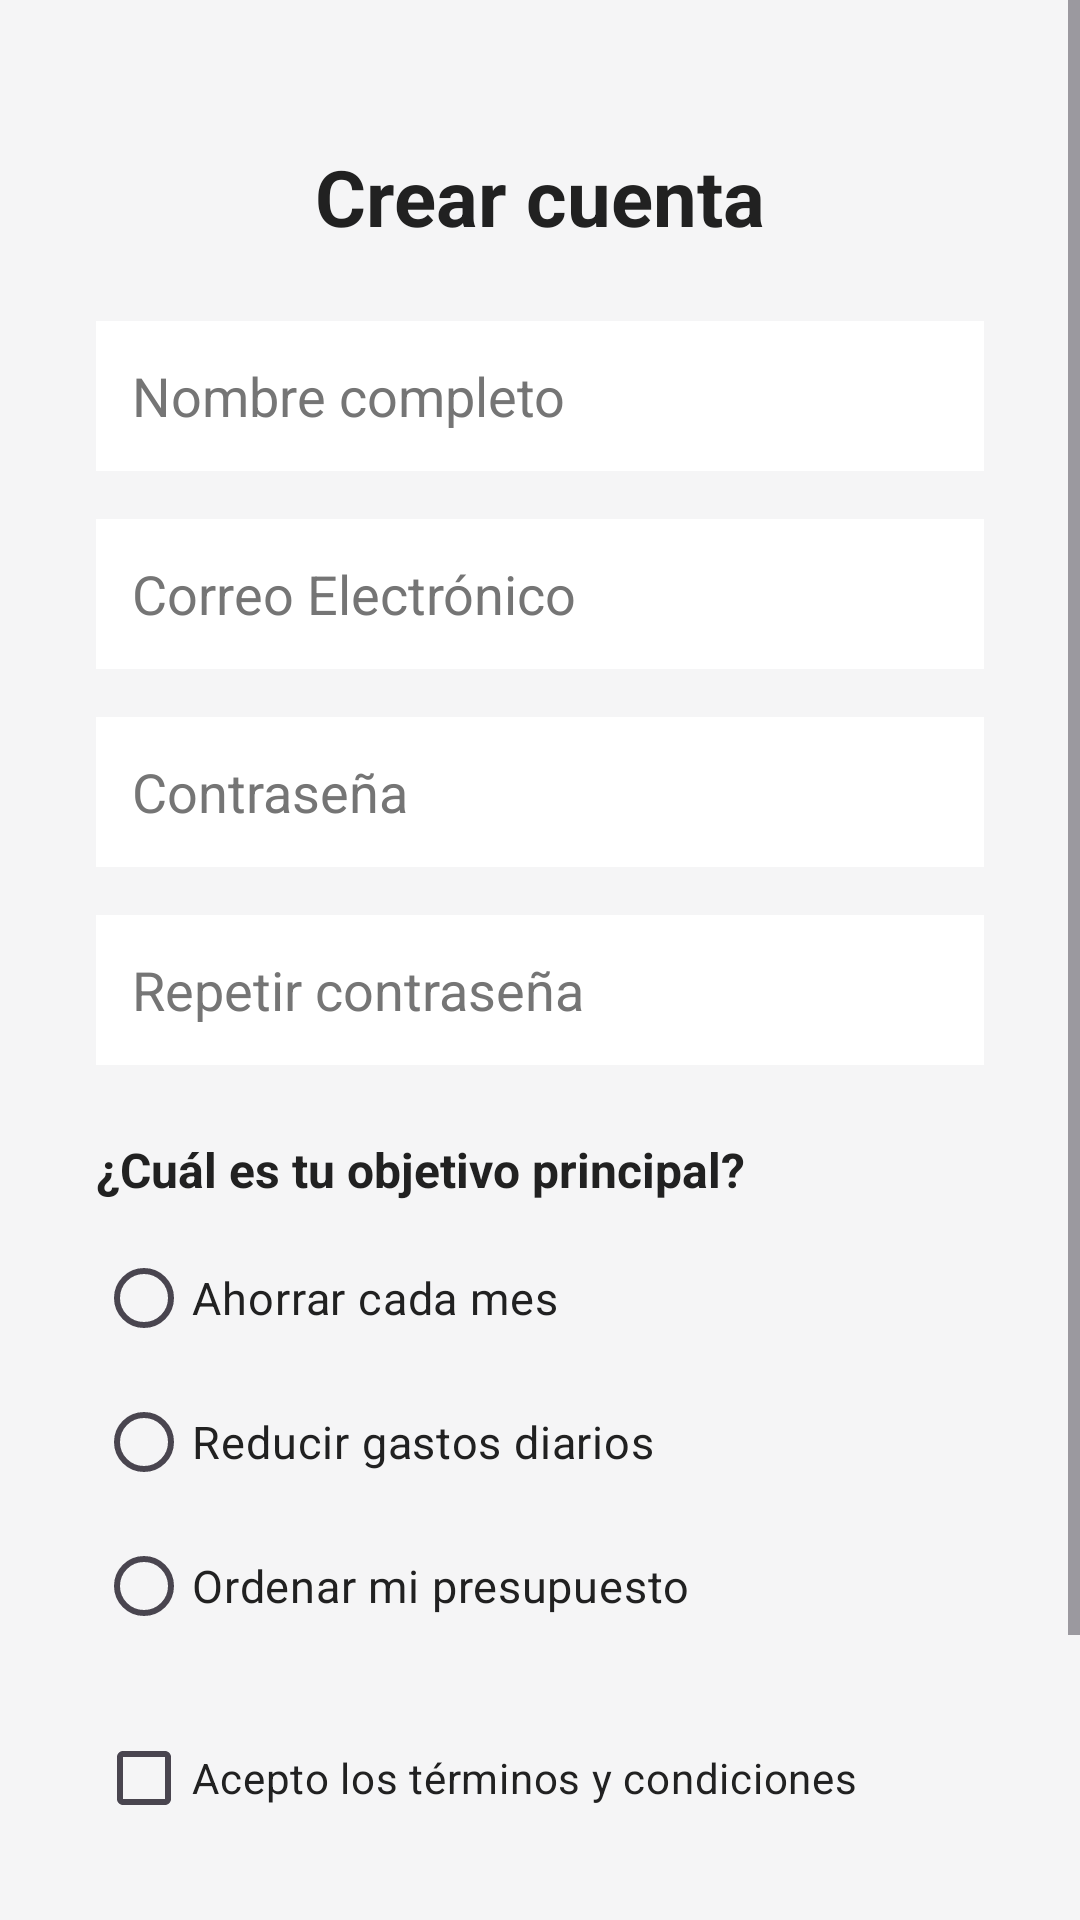

Write the Android layout XML for this screen, with the resource values it uses.
<!-- AndroidManifest.xml: application theme Theme.Control_de_gastos_app -->
<!-- res/layout/activity_registro.xml -->
<?xml version="1.0" encoding="utf-8"?>
<ScrollView xmlns:android="http://schemas.android.com/apk/res/android"
    xmlns:app="http://schemas.android.com/apk/res-auto"
    android:id="@+id/main"
    android:layout_width="match_parent"
    android:layout_height="match_parent"
    android:background="@color/fondo_pantalla"
    android:fillViewport="true">

    <androidx.constraintlayout.widget.ConstraintLayout
        android:layout_width="match_parent"
        android:layout_height="wrap_content"
        android:padding="32dp">

        
        <TextView
            android:id="@+id/txtTituloRegistro"
            android:layout_width="wrap_content"
            android:layout_height="wrap_content"
            android:layout_marginTop="16dp"
            android:text="@string/registro_titulo"
            android:textColor="@color/texto_principal"
            android:textSize="26sp"
            android:textStyle="bold"
            app:layout_constraintEnd_toEndOf="parent"
            app:layout_constraintStart_toStartOf="parent"
            app:layout_constraintTop_toTopOf="parent" />

        
        <EditText
            android:id="@+id/edtNombre"
            android:layout_width="0dp"
            android:layout_height="50dp"
            android:layout_marginTop="24dp"
            android:autofillHints="name"
            android:background="@color/fondo_tarjeta"
            android:hint="@string/hint_nombre"
            android:inputType="textPersonName"
            android:padding="12dp"
            android:textColor="@color/texto_principal"
            android:textColorHint="@color/texto_secundario"
            app:layout_constraintEnd_toEndOf="parent"
            app:layout_constraintStart_toStartOf="parent"
            app:layout_constraintTop_toBottomOf="@+id/txtTituloRegistro"
            app:layout_constraintWidth_max="488dp" />

        
        <EditText
            android:id="@+id/edtCorreoRegistro"
            android:layout_width="0dp"
            android:layout_height="50dp"
            android:layout_marginTop="16dp"
            android:autofillHints="emailAddress"
            android:background="@color/fondo_tarjeta"
            android:hint="@string/hint_correo"
            android:inputType="textEmailAddress"
            android:padding="12dp"
            android:textColor="@color/texto_principal"
            android:textColorHint="@color/texto_secundario"
            app:layout_constraintEnd_toEndOf="parent"
            app:layout_constraintStart_toStartOf="parent"
            app:layout_constraintTop_toBottomOf="@+id/edtNombre"
            app:layout_constraintWidth_max="488dp" />

        
        <EditText
            android:id="@+id/edtContrasenaRegistro"
            android:layout_width="0dp"
            android:layout_height="50dp"
            android:layout_marginTop="16dp"
            android:autofillHints="password"
            android:background="@color/fondo_tarjeta"
            android:hint="@string/hint_contraseña"
            android:inputType="textPassword"
            android:padding="12dp"
            android:textColor="@color/texto_principal"
            android:textColorHint="@color/texto_secundario"
            app:layout_constraintEnd_toEndOf="parent"
            app:layout_constraintStart_toStartOf="parent"
            app:layout_constraintTop_toBottomOf="@+id/edtCorreoRegistro"
            app:layout_constraintWidth_max="488dp" />

        
        <EditText
            android:id="@+id/edtRepetirContrasena"
            android:layout_width="0dp"
            android:layout_height="50dp"
            android:layout_marginTop="16dp"
            android:autofillHints="password"
            android:background="@color/fondo_tarjeta"
            android:hint="@string/hint_repetir_contrasena"
            android:inputType="textPassword"
            android:padding="12dp"
            android:textColor="@color/texto_principal"
            android:textColorHint="@color/texto_secundario"
            app:layout_constraintEnd_toEndOf="parent"
            app:layout_constraintStart_toStartOf="parent"
            app:layout_constraintTop_toBottomOf="@+id/edtContrasenaRegistro"
            app:layout_constraintWidth_max="488dp" />

        
        <TextView
            android:id="@+id/txtPreguntaMeta"
            android:layout_width="0dp"
            android:layout_height="wrap_content"
            android:layout_marginTop="24dp"
            android:text="@string/registro_pregunta_meta"
            android:textColor="@color/texto_principal"
            android:textSize="16sp"
            android:textStyle="bold"
            app:layout_constraintEnd_toEndOf="parent"
            app:layout_constraintStart_toStartOf="parent"
            app:layout_constraintTop_toBottomOf="@+id/edtRepetirContrasena"
            app:layout_constraintWidth_max="488dp" />

        
        <RadioGroup
            android:id="@+id/rgObjetivo"
            android:layout_width="0dp"
            android:layout_height="wrap_content"
            android:layout_marginTop="8dp"
            app:layout_constraintEnd_toEndOf="parent"
            app:layout_constraintStart_toStartOf="parent"
            app:layout_constraintTop_toBottomOf="@+id/txtPreguntaMeta"
            app:layout_constraintWidth_max="488dp">

            <RadioButton
                android:id="@+id/rbAhorrar"
                android:layout_width="wrap_content"
                android:layout_height="wrap_content"
                android:buttonTint="@color/colorPrimary"
                android:minHeight="48dp"
                android:text="@string/rb_ahorrar"
                android:textColor="@color/texto_principal"
                android:textSize="15sp" />

            <RadioButton
                android:id="@+id/rbReducirGastos"
                android:layout_width="wrap_content"
                android:layout_height="wrap_content"
                android:buttonTint="@color/colorPrimary"
                android:minHeight="48dp"
                android:text="@string/rb_reducir_gastos"
                android:textColor="@color/texto_principal"
                android:textSize="15sp" />

            <RadioButton
                android:id="@+id/rbOrdenarPresupuesto"
                android:layout_width="wrap_content"
                android:layout_height="wrap_content"
                android:buttonTint="@color/colorPrimary"
                android:minHeight="48dp"
                android:text="@string/rb_ordenar_presupuesto"
                android:textColor="@color/texto_principal"
                android:textSize="15sp" />
        </RadioGroup>

        
        <CheckBox
            android:id="@+id/chkTerminos"
            android:layout_width="wrap_content"
            android:layout_height="wrap_content"
            android:layout_marginTop="16dp"
            android:buttonTint="@color/colorPrimary"
            android:minHeight="48dp"
            android:text="@string/chk_terminos"
            android:textColor="@color/texto_principal"
            android:textSize="14sp"
            app:layout_constraintEnd_toEndOf="parent"
            app:layout_constraintHorizontal_bias="0.0"
            app:layout_constraintStart_toStartOf="parent"
            app:layout_constraintTop_toBottomOf="@+id/rgObjetivo"
             />

        
        <Button
            android:id="@+id/btnRegistrar"
            style="@style/BotonPrincipal"
            android:layout_width="0dp"
            android:layout_height="55dp"
            android:layout_marginTop="24dp"
            android:layout_marginBottom="24dp"
            android:text="@string/btn_registrar"
            app:layout_constraintBottom_toBottomOf="parent"
            app:layout_constraintEnd_toEndOf="parent"
            app:layout_constraintStart_toStartOf="parent"
            app:layout_constraintTop_toBottomOf="@+id/chkTerminos"
            app:layout_constraintWidth_max="320dp" />

    </androidx.constraintlayout.widget.ConstraintLayout>
</ScrollView>
<!-- resources referenced by this layout -->
<resources>
  <color name="colorPrimary">#2E7D32</color>
  <color name="fondo_pantalla">#F5F5F6</color>
  <color name="fondo_tarjeta">#FFFFFF</color>
  <color name="texto_principal">#212121</color>
  <color name="texto_secundario">#757575</color>
  <string name="btn_registrar">Registrarse</string>
  <string name="chk_terminos">Acepto los términos y condiciones</string>
  <string name="hint_correo">Correo Electrónico</string>
  <string name="hint_nombre">Nombre completo</string>
  <string name="hint_repetir_contrasena">Repetir contraseña</string>
  <string name="rb_ahorrar">Ahorrar cada mes</string>
  <string name="rb_ordenar_presupuesto">Ordenar mi presupuesto</string>
  <string name="rb_reducir_gastos">Reducir gastos diarios</string>
  <string name="registro_pregunta_meta">¿Cuál es tu objetivo principal?</string>
  <string name="registro_titulo">Crear cuenta</string>
  <style name="BotonPrincipal" parent="Widget.Material3.Button">
          <item name="backgroundTint">@color/colorPrimary</item>
          <item name="android:textColor">@color/colorOnPrimary</item>
          <item name="android:textSize">16sp</item>
          <item name="android:textStyle">bold</item>
      </style>
  <style name="Theme.Control_de_gastos_app" parent="Base.Theme.Control_de_gastos_app" />
  <color name="colorOnPrimary">#FFFFFFFF</color>
  <style name="Base.Theme.Control_de_gastos_app" parent="Theme.Material3.DayNight.NoActionBar">
          <item name="colorPrimary">@color/colorPrimary</item>
          <item name="colorOnPrimary">@color/colorOnPrimary</item>
      </style>
</resources>
